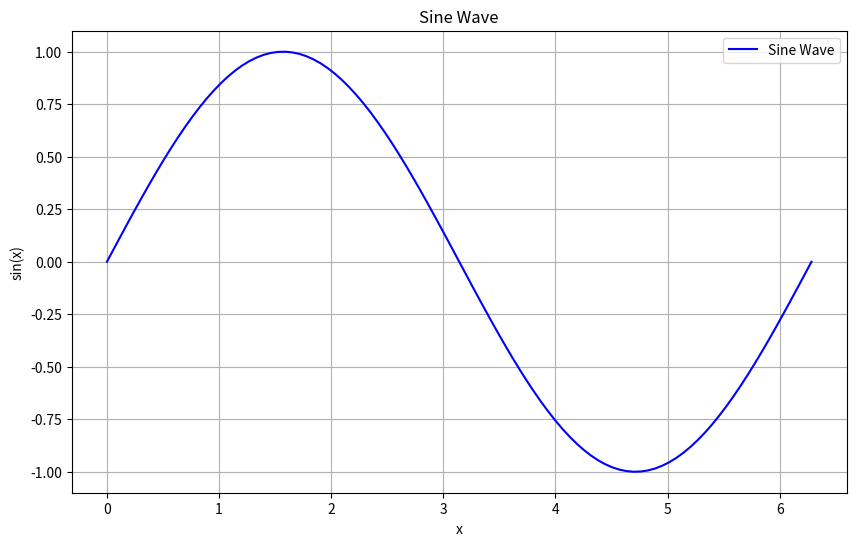

Recreate this plot in Python.
import numpy as np
import matplotlib.pyplot as plt

# Generate sine wave data
x = np.linspace(0, 2 * np.pi, 100)
y = np.sin(x)

# Create plot
plt.figure(figsize=(10, 6))
plt.plot(x, y, label='Sine Wave', color='blue')
plt.title('Sine Wave')
plt.xlabel('x')
plt.ylabel('sin(x)')
plt.grid(True)
plt.legend()

# Save plot
plt.savefig('test_plot.png')
plt.close()

print("Sine wave plot saved as test_plot.png")
